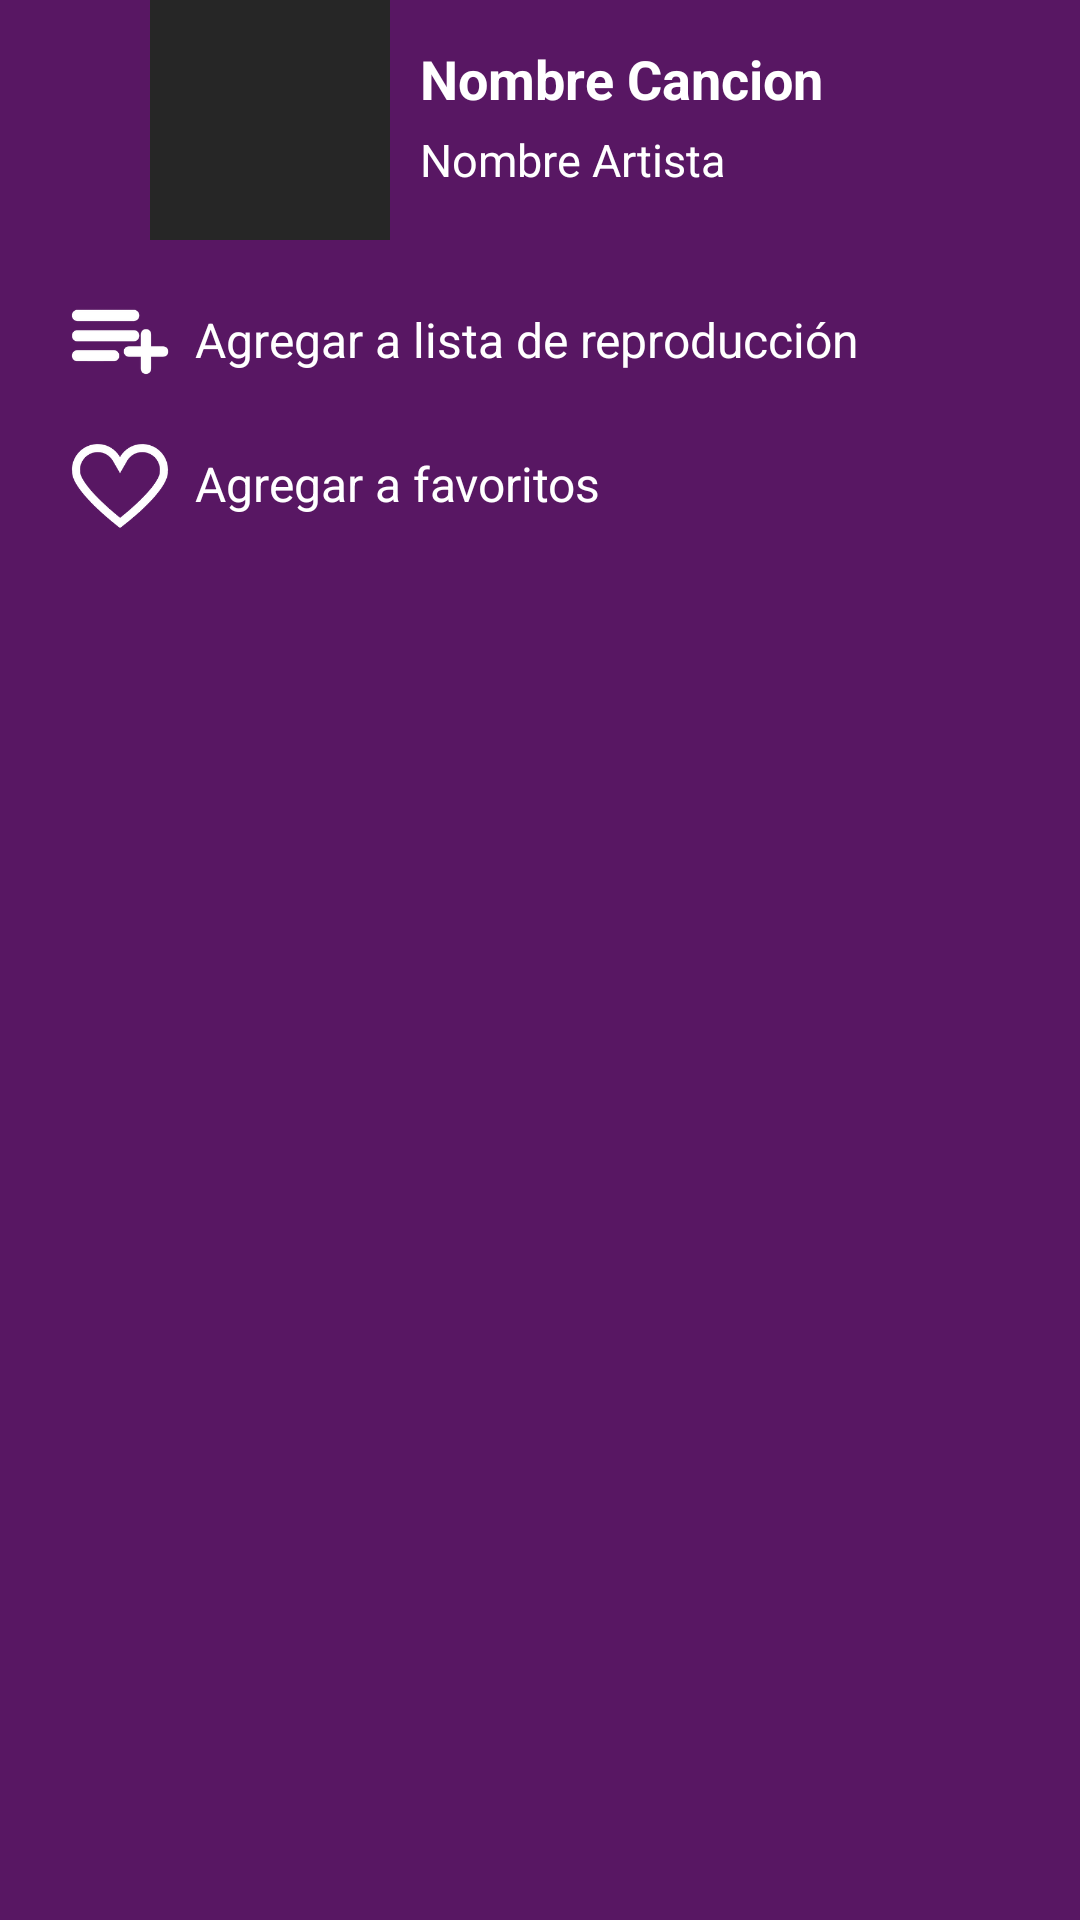

Write the Android layout XML for this screen, with the resource values it uses.
<!-- AndroidManifest.xml: application theme AppTheme -->
<!-- res/layout/dialog_cancionesmenu.xml -->
<?xml version="1.0" encoding="utf-8"?>
<LinearLayout xmlns:android="http://schemas.android.com/apk/res/android"

    android:id="@+id/menu"
    android:layout_width="match_parent"
    android:layout_height="match_parent"
    android:background="@color/colorAccent"
    android:orientation="vertical">

    <RelativeLayout
        android:layout_width="wrap_content"
        android:layout_height="wrap_content"
        android:layout_marginLeft="50dp">

        <TextView
            android:id="@+id/music_file_album_op"
            android:layout_width="wrap_content"
            android:layout_height="wrap_content"
            android:text="TextView"
            android:textColor="@color/colorSecondary"
            android:textSize="1sp" />

        <TextView
            android:id="@+id/music_file_foto_op"
            android:layout_width="wrap_content"
            android:layout_height="wrap_content"
            android:text="TextView"
            android:textColor="@color/colorSecondary"
            android:textSize="1sp" />

        <ImageView
            android:id="@+id/music_img_op"
            android:layout_width="80dp"
            android:layout_height="80dp"
            android:background="@color/colorSecondary"
            android:padding="5dp" />

        <TextView
            android:id="@+id/music_file_name_op"
            android:layout_width="wrap_content"
            android:layout_height="wrap_content"
            android:layout_alignParentTop="true"
            android:layout_marginStart="10dp"
            android:layout_marginTop="6dp"
            android:layout_toEndOf="@+id/music_img_op"
            android:maxLines="1"
            android:paddingTop="8dp"
            android:text="Nombre Cancion"
            android:textColor="#FFFFFF"
            android:textSize="18sp"
            android:textStyle="bold" />

        <TextView
            android:id="@+id/music_file_artist_op"
            android:layout_width="wrap_content"
            android:layout_height="wrap_content"
            android:layout_marginStart="10dp"
            android:layout_marginTop="28dp"
            android:layout_toEndOf="@+id/music_img_op"
            android:paddingTop="15dp"
            android:text="Nombre Artista"
            android:textColor="#FFFFFF"
            android:textSize="15sp"
            android:textStyle="normal" />

        <View
            android:id="@+id/divider"
            android:layout_width="match_parent"
            android:layout_height="1dp"
            android:layout_alignParentStart="true"
            android:layout_alignParentTop="true"
            android:layout_alignParentEnd="true"
            android:layout_marginStart="2dp"
            android:layout_marginTop="83dp"
            android:layout_marginEnd="-1dp"
            android:background="@color/colorAccent"
            android:backgroundTint="@color/colorAccent" />
    </RelativeLayout>

    <LinearLayout
        android:layout_width="350dp"
        android:layout_height="96dp"
        android:layout_marginLeft="20sp"
        android:layout_marginTop="10sp"
        android:orientation="vertical">


        <LinearLayout
            android:id="@+id/Layout_lista"
            android:layout_width="match_parent"
            android:layout_height="48dp"
            android:orientation="horizontal">

            <Button
                android:id="@+id/add_playlist"
                android:layout_width="40dp"
                android:layout_height="40dp"
                android:background="@drawable/playlist_song" />

            <TextView
                android:id="@+id/add_playlist_txt"
                android:layout_width="match_parent"
                android:layout_height="wrap_content"
                android:layout_marginLeft="5sp"
                android:text="Agregar a lista de reproducción"
                android:textColor="#FFFFFF"
                android:textSize="16sp" />
        </LinearLayout>

        <LinearLayout
            android:id="@+id/Layout_fav"
            android:layout_width="match_parent"
            android:layout_height="49dp"
            android:orientation="horizontal">

            <Button
                android:id="@+id/fav"
                android:layout_width="40dp"
                android:layout_height="40dp"
                android:background="@drawable/like" />

            <TextView
                android:id="@+id/add_fav_txt"
                android:layout_width="wrap_content"
                android:layout_height="wrap_content"
                android:layout_marginLeft="5sp"
                android:layout_weight="1"
                android:text="Agregar a favoritos"
                android:textColor="#FFFFFF"
                android:textSize="16sp" />
        </LinearLayout>


    </LinearLayout>


</LinearLayout>
<!-- resources referenced by this layout -->
<resources>
  <color name="colorAccent">#581763</color>
  <color name="colorSecondary">#262626</color>
  <!-- drawable like: png bitmap (drawable, 9720 bytes) -->
  <!-- drawable playlist_song: png bitmap (drawable, 5555 bytes) -->
  <style name="AppTheme" parent="Theme.AppCompat.Light.DarkActionBar">
          
          <item name="colorPrimary">@color/colorPrimary</item>
          <item name="colorPrimaryDark">@color/colorPrimaryDark</item>
          <item name="colorAccent">@color/colorAccent</item>
      </style>
  <color name="colorPrimary">#3D3B3C</color>
  <color name="colorPrimaryDark">#000000</color>
</resources>
